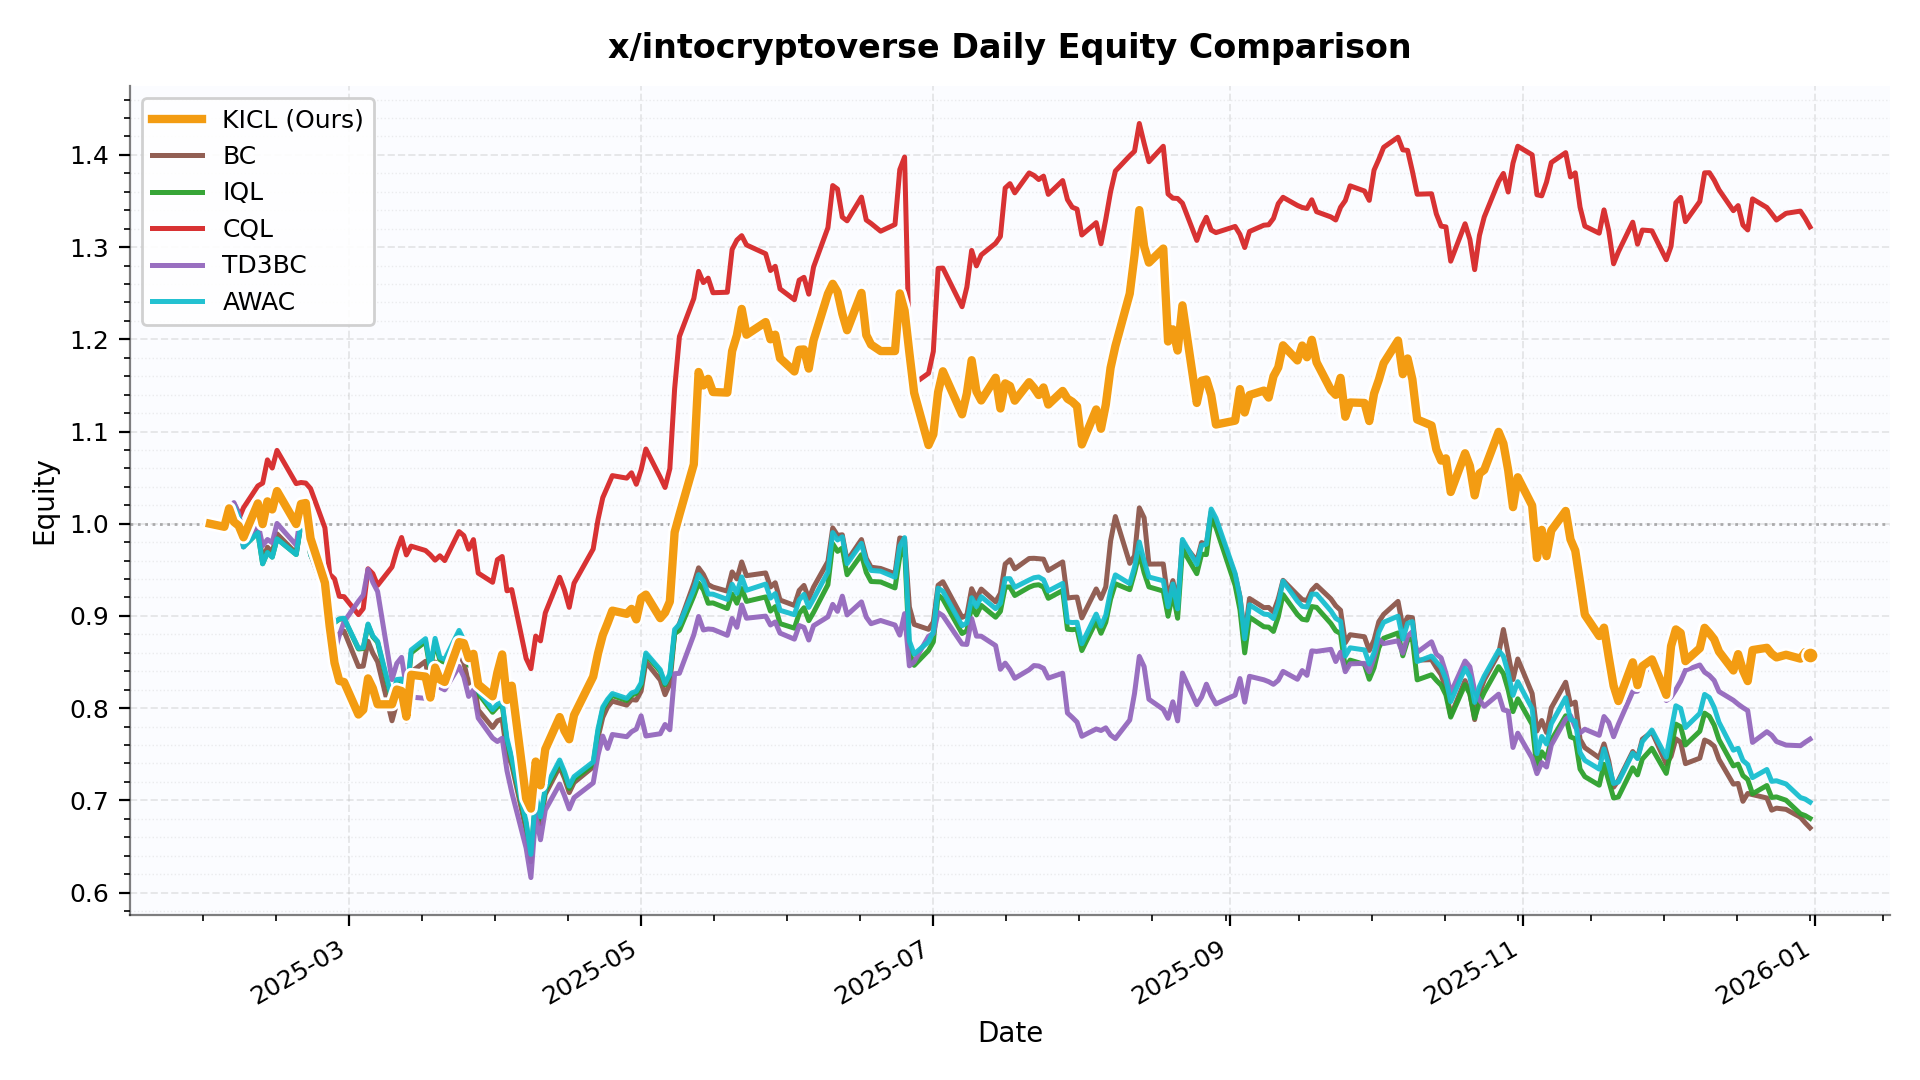

The table this chart was drawn from, first rows:
date, KICL, BC, IQL, CQL, TD3BC, AWAC
2025-01-31, 1.0, 1.0, 1.0, 1.0, 1.0, 1.0
2025-02-03, 0.9967, 0.9967, 0.9967, 0.9967, 0.9967, 0.9967
2025-02-04, 1.017, 1.005, 1.002, 1.017, 1.001, 1.002
2025-02-05, 1.002, 1.022, 1.018, 1.001, 1.023, 1.018
2025-02-06, 0.9978, 1.012, 1.008, 1.005, 1.011, 1.008
2025-02-07, 0.9853, 0.9799, 0.9749, 1.017, 0.975, 0.9748
2025-02-10, 1.022, 0.9953, 0.9904, 1.041, 1.001, 0.9904
2025-02-11, 0.9996, 0.9612, 0.9566, 1.044, 0.9763, 0.9565
2025-02-12, 1.024, 0.9745, 0.9688, 1.069, 0.9829, 0.9688
2025-02-13, 1.015, 0.9691, 0.9638, 1.06, 0.9795, 0.9637
2025-02-14, 1.035, 0.989, 0.9837, 1.08, 1, 0.9836
2025-02-18, 0.9996, 0.9679, 0.9667, 1.044, 0.9768, 0.9666
2025-02-19, 1.021, 1.001, 0.9999, 1.045, 1.011, 0.9998
2025-02-20, 1.022, 1.004, 1.004, 1.044, 1.013, 1.004
2025-02-21, 0.9841, 0.967, 0.9666, 1.038, 0.9755, 0.9665
2025-02-24, 0.9359, 0.925, 0.9337, 0.9956, 0.9279, 0.9342
2025-02-25, 0.8883, 0.8908, 0.9071, 0.9451, 0.8904, 0.9075
2025-02-26, 0.8491, 0.8772, 0.8927, 0.9403, 0.8603, 0.8931
2025-02-27, 0.8295, 0.8806, 0.8964, 0.9213, 0.879, 0.8968
2025-02-28, 0.8283, 0.8834, 0.8971, 0.9209, 0.8938, 0.8975
2025-03-03, 0.7931, 0.8451, 0.8641, 0.9014, 0.9159, 0.865
2025-03-04, 0.7982, 0.8456, 0.8646, 0.908, 0.9226, 0.8656
2025-03-05, 0.8322, 0.8724, 0.8903, 0.9511, 0.9506, 0.8912
2025-03-06, 0.8216, 0.8597, 0.8775, 0.9458, 0.9365, 0.8784
2025-03-07, 0.8041, 0.8503, 0.8714, 0.9332, 0.9264, 0.8724
2025-03-10, 0.8041, 0.7863, 0.8074, 0.9531, 0.8309, 0.8105
2025-03-11, 0.8201, 0.8057, 0.828, 0.9711, 0.8485, 0.831
2025-03-12, 0.8186, 0.8094, 0.8286, 0.985, 0.8551, 0.8316
2025-03-13, 0.7907, 0.7859, 0.807, 0.9661, 0.8226, 0.81
2025-03-14, 0.8362, 0.8393, 0.8599, 0.9757, 0.812, 0.8631
2025-03-17, 0.8342, 0.8508, 0.8722, 0.971, 0.8106, 0.8753
2025-03-18, 0.8115, 0.8202, 0.8415, 0.9663, 0.8145, 0.8446
2025-03-19, 0.844, 0.85, 0.8724, 0.9605, 0.8338, 0.8756
2025-03-20, 0.8311, 0.8307, 0.8519, 0.9652, 0.8225, 0.855
2025-03-21, 0.8284, 0.8282, 0.8497, 0.96, 0.8198, 0.8528
2025-03-24, 0.8716, 0.8586, 0.8811, 0.9915, 0.8452, 0.8843
2025-03-25, 0.8705, 0.8492, 0.8707, 0.9871, 0.8338, 0.8739
2025-03-26, 0.8542, 0.8269, 0.8466, 0.9724, 0.8127, 0.8497
2025-03-27, 0.8589, 0.8335, 0.853, 0.9828, 0.8197, 0.8561
2025-03-28, 0.8257, 0.798, 0.8161, 0.9465, 0.7893, 0.8191
2025-03-31, 0.8128, 0.779, 0.7955, 0.9365, 0.7676, 0.7984
2025-04-01, 0.8386, 0.7861, 0.8013, 0.961, 0.7638, 0.8042
2025-04-02, 0.8582, 0.7881, 0.8034, 0.9645, 0.7674, 0.8063
2025-04-03, 0.8088, 0.7506, 0.7643, 0.9273, 0.7321, 0.7671
2025-04-04, 0.8243, 0.7385, 0.7433, 0.9286, 0.7088, 0.746
2025-04-07, 0.702, 0.6677, 0.6741, 0.8539, 0.6483, 0.6766
2025-04-08, 0.691, 0.6334, 0.6391, 0.8428, 0.6162, 0.6415
2025-04-09, 0.7421, 0.6974, 0.7034, 0.8782, 0.6847, 0.7059
2025-04-10, 0.7163, 0.6747, 0.6797, 0.8729, 0.6572, 0.6822
2025-04-11, 0.7555, 0.7065, 0.7111, 0.9032, 0.6894, 0.7137
2025-04-14, 0.7903, 0.7366, 0.741, 0.9419, 0.7177, 0.7437
2025-04-15, 0.7755, 0.7241, 0.7285, 0.928, 0.7051, 0.7312
2025-04-16, 0.7662, 0.7084, 0.7128, 0.9093, 0.6907, 0.7155
2025-04-17, 0.7924, 0.7193, 0.723, 0.9355, 0.7029, 0.7257
2025-04-21, 0.8342, 0.7363, 0.739, 0.9726, 0.7189, 0.7417
2025-04-22, 0.8592, 0.768, 0.7748, 1.004, 0.7488, 0.7772
2025-04-23, 0.8792, 0.79, 0.7988, 1.028, 0.7696, 0.8011
2025-04-24, 0.8921, 0.8012, 0.8077, 1.04, 0.7563, 0.8095
2025-04-25, 0.9057, 0.8076, 0.8136, 1.052, 0.7714, 0.8158
2025-04-28, 0.9023, 0.8033, 0.8083, 1.049, 0.769, 0.8106
... 171 more rows
